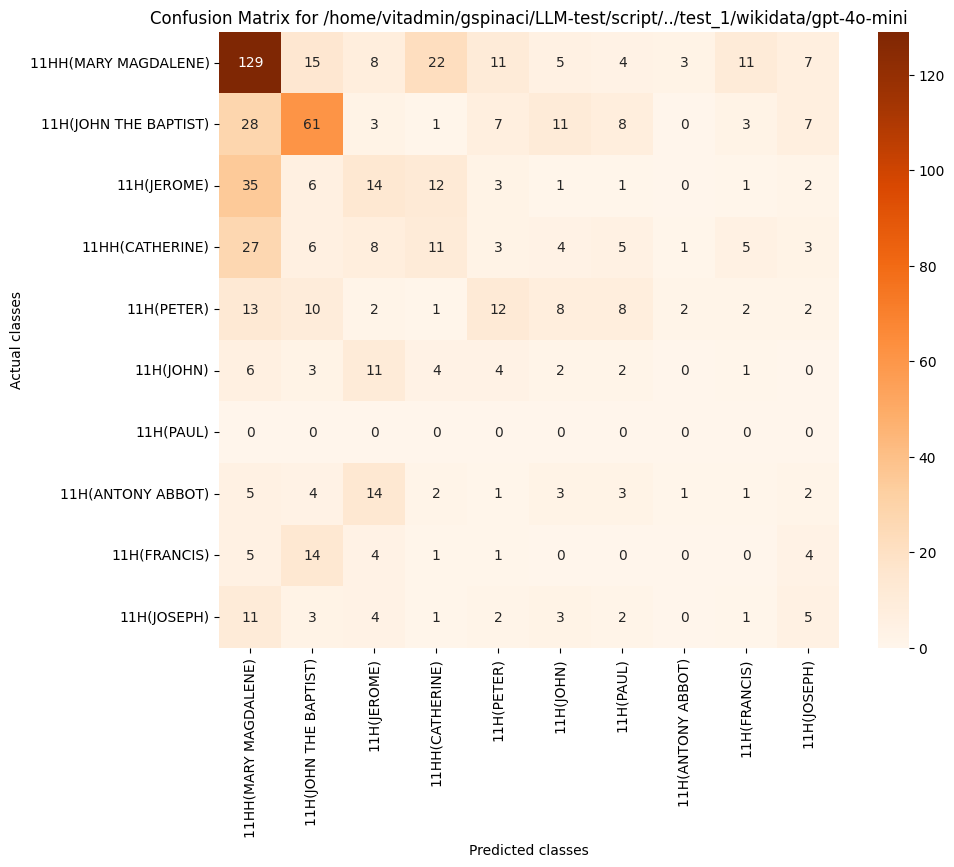

The data file committed next to this chart (first rows):
, 11HH(MARY MAGDALENE), 11H(JOHN THE BAPTIST), 11H(JEROME), 11HH(CATHERINE), 11H(PETER), 11H(JOHN), 11H(PAUL), 11H(ANTONY ABBOT), 11H(FRANCIS), 11H(JOSEPH)
11HH(MARY MAGDALENE), 129, 15, 8, 22, 11, 5, 4, 3, 11, 7
11H(JOHN THE BAPTIST), 28, 61, 3, 1, 7, 11, 8, 0, 3, 7
11H(JEROME), 35, 6, 14, 12, 3, 1, 1, 0, 1, 2
11HH(CATHERINE), 27, 6, 8, 11, 3, 4, 5, 1, 5, 3
11H(PETER), 13, 10, 2, 1, 12, 8, 8, 2, 2, 2
11H(JOHN), 6, 3, 11, 4, 4, 2, 2, 0, 1, 0
11H(PAUL), 0, 0, 0, 0, 0, 0, 0, 0, 0, 0
11H(ANTONY ABBOT), 5, 4, 14, 2, 1, 3, 3, 1, 1, 2
11H(FRANCIS), 5, 14, 4, 1, 1, 0, 0, 0, 0, 4
11H(JOSEPH), 11, 3, 4, 1, 2, 3, 2, 0, 1, 5
